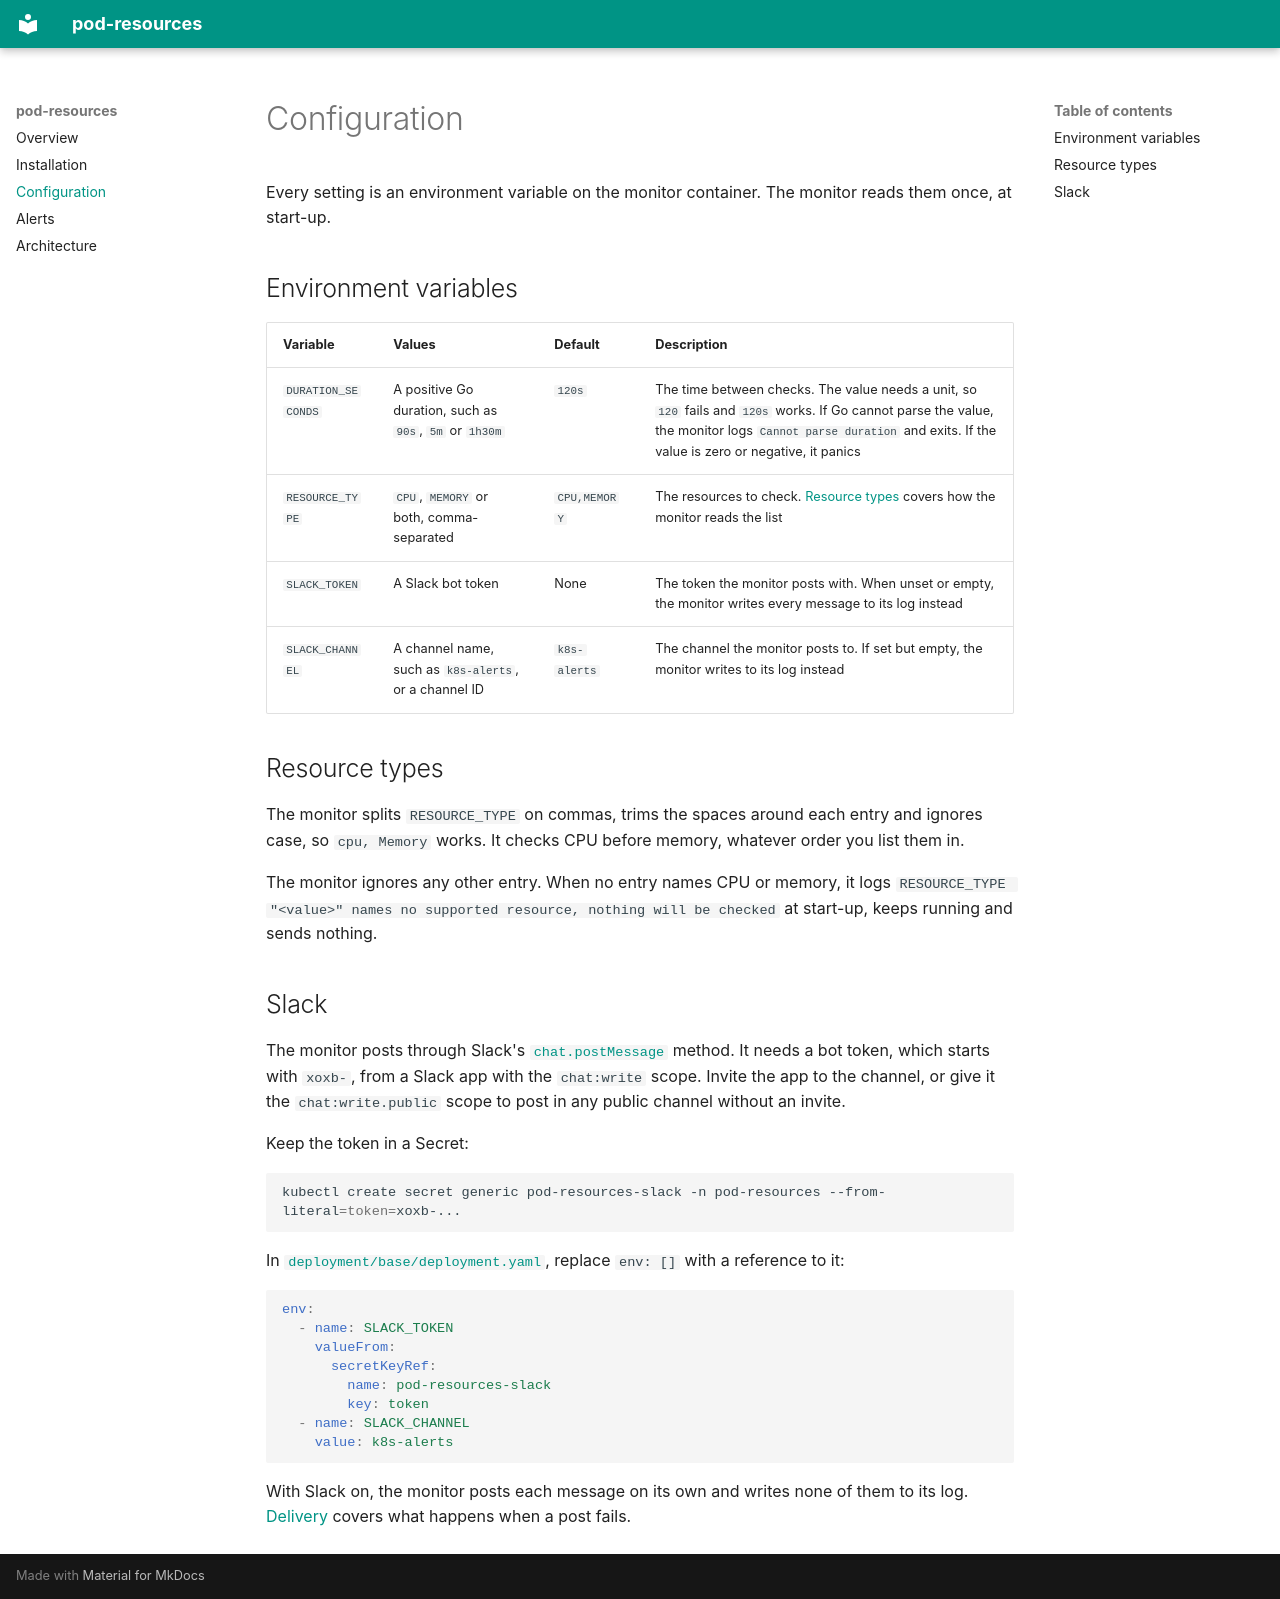

repository: saidsef/pod-resources · page: configuration/index.html · generator: mkdocs

# Configuration

Every setting is an environment variable on the monitor container. The monitor reads them once, at start-up.

## Environment variables

| Variable | Values | Default | Description |
|----------|--------|---------|-------------|
| `DURATION_SECONDS` | A positive Go duration, such as `90s`, `5m` or `1h30m` | `120s` | The time between checks. The value needs a unit, so `120` fails and `120s` works. If Go cannot parse the value, the monitor logs `Cannot parse duration` and exits. If the value is zero or negative, it panics |
| `RESOURCE_TYPE` | `CPU`, `MEMORY` or both, comma-separated | `CPU,MEMORY` | The resources to check. [Resource types](#resource-types) covers how the monitor reads the list |
| `SLACK_TOKEN` | A Slack bot token | None | The token the monitor posts with. When unset or empty, the monitor writes every message to its log instead |
| `SLACK_CHANNEL` | A channel name, such as `k8s-alerts`, or a channel ID | `k8s-alerts` | The channel the monitor posts to. If set but empty, the monitor writes to its log instead |

## Resource types

The monitor splits `RESOURCE_TYPE` on commas, trims the spaces around each entry and ignores case, so `cpu, Memory` works. It checks CPU before memory, whatever order you list them in.

The monitor ignores any other entry. When no entry names CPU or memory, it logs `RESOURCE_TYPE "<value>" names no supported resource, nothing will be checked` at start-up, keeps running and sends nothing.

## Slack

The monitor posts through Slack's [`chat.postMessage`](https://docs.slack.dev/reference/methods/chat.postMessage/) method. It needs a bot token, which starts with `xoxb-`, from a Slack app with the `chat:write` scope. Invite the app to the channel, or give it the `chat:write.public` scope to post in any public channel without an invite.

Keep the token in a Secret:

```sh
kubectl create secret generic pod-resources-slack -n pod-resources --from-literal=token=xoxb-...
```

In [`deployment/base/deployment.yaml`](https://github.com/saidsef/pod-resources/blob/main/deployment/base/deployment.yaml), replace `env: []` with a reference to it:

```yaml
env:
  - name: SLACK_TOKEN
    valueFrom:
      secretKeyRef:
        name: pod-resources-slack
        key: token
  - name: SLACK_CHANNEL
    value: k8s-alerts
```

With Slack on, the monitor posts each message on its own and writes none of them to its log. [Delivery](./alerts.md#delivery) covers what happens when a post fails.
